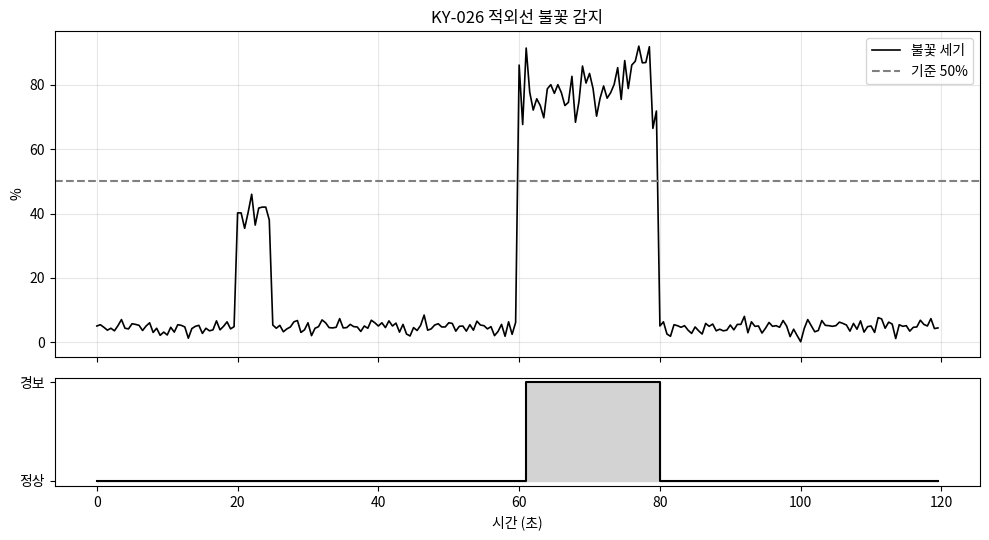

Generate this figure with matplotlib:
# Colab에서 그래프의 한글이 깨지지 않도록 나눔고딕 폰트를 설정합니다. (처음 한 번 실행)
import os, subprocess
import matplotlib.pyplot as plt
import matplotlib.font_manager as fm

font_path = "/usr/share/fonts/truetype/nanum/NanumGothic.ttf"
if not os.path.exists(font_path):
    subprocess.run("apt-get -qq -y install fonts-nanum", shell=True,
                   stdout=subprocess.DEVNULL, stderr=subprocess.DEVNULL)
if os.path.exists(font_path):
    fm.fontManager.addfont(font_path)
    plt.rc("font", family="NanumGothic")
plt.rcParams["axes.unicode_minus"] = False
print("한글 폰트 설정 완료")

import time, json
from datetime import datetime
import numpy as np
import pandas as pd
import matplotlib.pyplot as plt

VREF = 3.3

def adc_to_voltage(adc_value):
    """gpiozero MCP3008.value (0.0~1.0) → 전압(V)"""
    return adc_value * VREF

def flame_intensity(adc_value):
    """적외선이 강할수록 전압이 낮아지므로 0~100%로 뒤집어 표현"""
    return round((1 - adc_value) * 100, 1)

print(f"ADC 0.93 → {adc_to_voltage(0.93):.2f}V, 불꽃 세기 {flame_intensity(0.93)}%")

class RealFlameIR:
    def __init__(self, channel=0, do_pin=27):
        from gpiozero import MCP3008, DigitalInputDevice
        self.adc = MCP3008(channel=channel)
        self.do = DigitalInputDevice(do_pin, pull_up=None, active_state=True)

    def read(self):
        v = self.adc.value
        return {"adc": round(v, 4), "ir_pct": flame_intensity(v), "d0": int(self.do.value)}

class VirtualFlameIR:
    def __init__(self, dt=0.5, seed=7):
        self.dt, self.t = dt, 0.0
        self.rng = np.random.default_rng(seed)

    def read(self):
        ir = 5 + self.rng.normal(0, 1.5)                          # 평상시 주변 적외선(%)
        if 20 <= self.t < 25:
            ir = 40 + self.rng.normal(0, 3)                       # 햇빛 반사 (짧은 오경보 요인)
        if 60 <= self.t < 80:
            ir = 80 + self.rng.normal(0, 8)                       # 라이터 불꽃
        ir = float(np.clip(ir, 0, 100))
        adc = round(1 - ir / 100, 4)                              # 세기가 클수록 전압이 낮음
        self.t += self.dt
        return {"adc": adc, "ir_pct": flame_intensity(adc), "d0": 0 if ir >= 50 else 1}

# 가상 센서 동작 확인 – read()를 3번 호출
test = VirtualFlameIR(dt=0.5)
for _ in range(3):
    print(test.read())

USE_REAL_SENSOR = False      # ← 라즈베리파이에 센서를 연결했다면 True 로 변경
N_SAMPLES = 240               # 측정 횟수
INTERVAL = 0.5               # 측정 간격(초)

sensor = RealFlameIR() if USE_REAL_SENSOR else VirtualFlameIR(dt=INTERVAL)

records = []
for i in range(N_SAMPLES):
    value = sensor.read()
    records.append({"time_s": round(i * INTERVAL, 4), **value})
    if USE_REAL_SENSOR:
        time.sleep(INTERVAL)

df = pd.DataFrame(records)
print(f"{len(df)}개 측정 완료 (총 {N_SAMPLES * INTERVAL / 60:.1f}분 분량)")
df.head()

df.describe().round(3)

TH, CONSEC = 50, 3
df["over"] = (df["ir_pct"] >= TH).astype(int)
df["alarm"] = (df["over"].rolling(CONSEC).sum() == CONSEC).astype(int)

print("기준 초과 측정:", df["over"].sum(), "회 / 화재 경보:", df["alarm"].sum(), "회")
if df["alarm"].any():
    first = df[df["alarm"] == 1].iloc[0]
    print(f"🔥 화재 경보 최초 발생: {first['time_s']:.1f}초 (불꽃 세기 {first['ir_pct']:.0f}%)")
print("햇빛 반사 구간(20~25초) 경보:", df[(df.time_s >= 20) & (df.time_s < 25)]["alarm"].sum(), "회 → 오경보 차단")

fig, ax = plt.subplots(2, 1, figsize=(10, 5.5), sharex=True, gridspec_kw={"height_ratios": [3, 1]})
ax[0].plot(df["time_s"], df["ir_pct"], "k-", lw=1.2, label="불꽃 세기")
ax[0].axhline(TH, color="gray", ls="--", label=f"기준 {TH}%")
ax[0].set_ylabel("%"); ax[0].legend(); ax[0].grid(alpha=0.3); ax[0].set_title("KY-026 적외선 불꽃 감지")
ax[1].step(df["time_s"], df["alarm"], "k-", where="post")
ax[1].fill_between(df["time_s"], df["alarm"], step="post", color="lightgray")
ax[1].set_yticks([0, 1]); ax[1].set_yticklabels(["정상", "경보"]); ax[1].set_xlabel("시간 (초)")
plt.tight_layout(); plt.show()

csv_name = "적외선IR센서_data.csv"
df.to_csv(csv_name, index=False, encoding="utf-8-sig")
print("CSV 저장:", csv_name)

def to_jsonable(v):
    if isinstance(v, (bool, np.bool_)): return bool(v)
    if isinstance(v, (int, np.integer)): return int(v)
    if isinstance(v, (float, np.floating)): return None if np.isnan(v) else round(float(v), 3)
    return str(v)

last = df.iloc[-1].to_dict()
payload = json.dumps({"device": "rpi-01", "sensor": "KY-026 불꽃 감지 모듈",
                      "time": datetime.now().isoformat(timespec="seconds"),
                      "values": {k: to_jsonable(v) for k, v in last.items()}}, ensure_ascii=False)
print("IoT 서버로 보낼 메시지(JSON):")
print(payload)

# ▼ 실제로 MQTT 브로커에 보내려면 (pip install paho-mqtt) 주석을 해제하세요.
# import paho.mqtt.client as mqtt
# client = mqtt.Client()
# client.connect("broker.hivemq.com", 1883)          # 공개 테스트 브로커
# client.publish("myclass/rpi-01/flame_ir", payload)
# client.disconnect()
